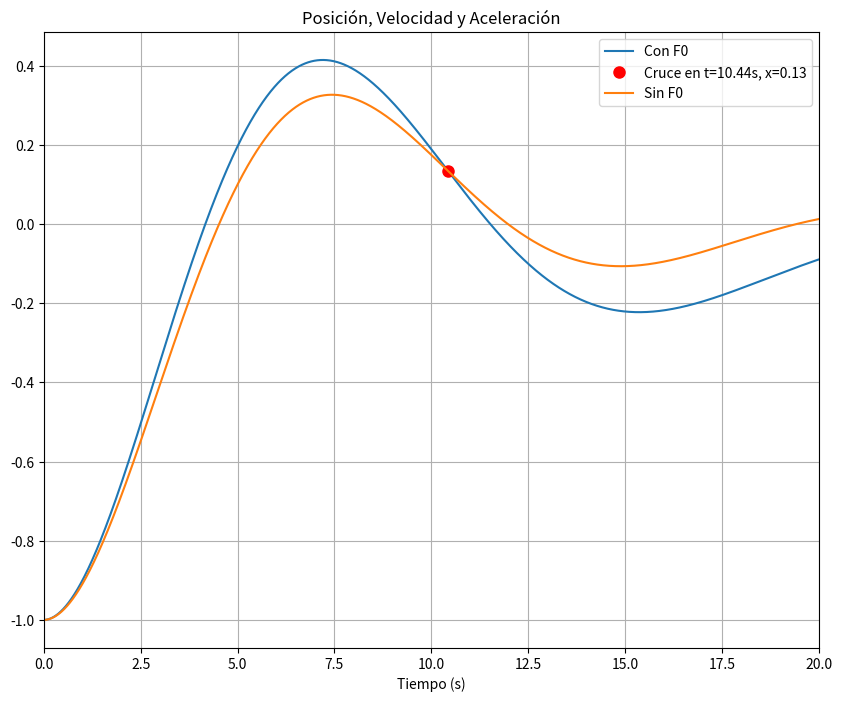

Generate this figure with matplotlib: (Note: this script raises an exception after producing the figure.)
import matplotlib.pyplot as plt
import numpy as np

h = 0.01
tfin = 100
m = 0.5

K, C = 0.1, 0.15
F0, W = 0.01, 0.2


def axi(x, vx, t):
    return (-K * x - C * vx + F0 * np.cos(W * t)) / m


def main():
    fig, o_ax = plt.subplots(figsize=(10, 8))
    x, vx = -1, 0.0
    px = []
    t_array = np.arange(0, tfin, h)

    # Con F0
    for t in t_array:
        ax = axi(x, vx, t)
        vx += ax * h
        x += vx * h
        px.append(x)

    o_ax.plot(t_array, px, label="Con F0")

    # Sin F0
    global F0
    F0 = 0
    x, vx = -1, 0.0
    px2 = []

    point_marked = False

    for n, t in enumerate(t_array):
        ax = axi(x, vx, t)
        vx += ax * h
        x += vx * h

        px2.append(x)

        if not point_marked and t > 5.0:
            diferencia_actual = px[n] - px2[n]
            diferencia_previa = px[n - 1] - px2[n - 1]

            if np.sign(diferencia_actual) != np.sign(diferencia_previa):
                o_ax.plot(
                    t,
                    px[n],
                    "ro",
                    markersize=8,
                    label=f"Cruce en t={t:.2f}s, x={px[n]:.2f}",
                )
                point_marked = True

    o_ax.plot(t_array, px2, label="Sin F0")

    o_ax.set_xlabel("Tiempo (s)")
    o_ax.set_title("Posición, Velocidad y Aceleración")
    o_ax.set_xlim(0, 20)
    o_ax.legend()
    o_ax.grid()

    plt.savefig("img/lab/exe3/d.png")
    plt.show()


if __name__ == "__main__":
    main()
